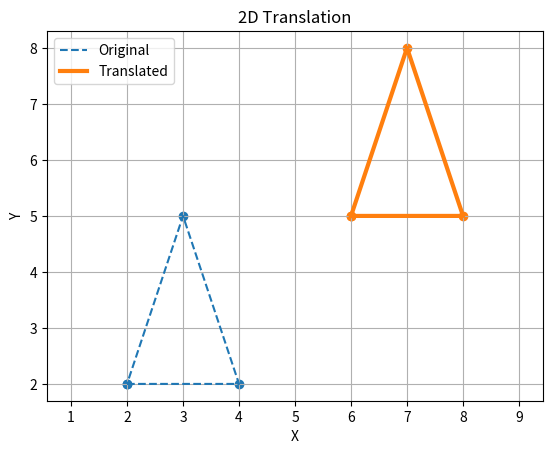

Reproduce this figure in Python.


import matplotlib.pyplot as plt

# Triangle vertices
x = [2, 4, 3, 2]
y = [2, 2, 5, 2]

# Translation values
tx, ty = 4, 3

# Translated coordinates
x_new = [i + tx for i in x]
y_new = [i + ty for i in y]

# Original object
plt.plot(x, y, '--', label="Original")

# Translated object
plt.plot(x_new, y_new, linewidth=3, label="Translated")

# Show vertices
plt.scatter(x, y)
plt.scatter(x_new, y_new)

plt.title("2D Translation")
plt.xlabel("X")
plt.ylabel("Y")
plt.grid(True)
plt.axis("equal")
plt.legend()
plt.show()

'''
Translation moves an object from one position to another without changing its shape, size, or orientation. If a point is (x, y) and the translation values are (tx, ty), then the new point is (x + tx, y + ty).

'''
